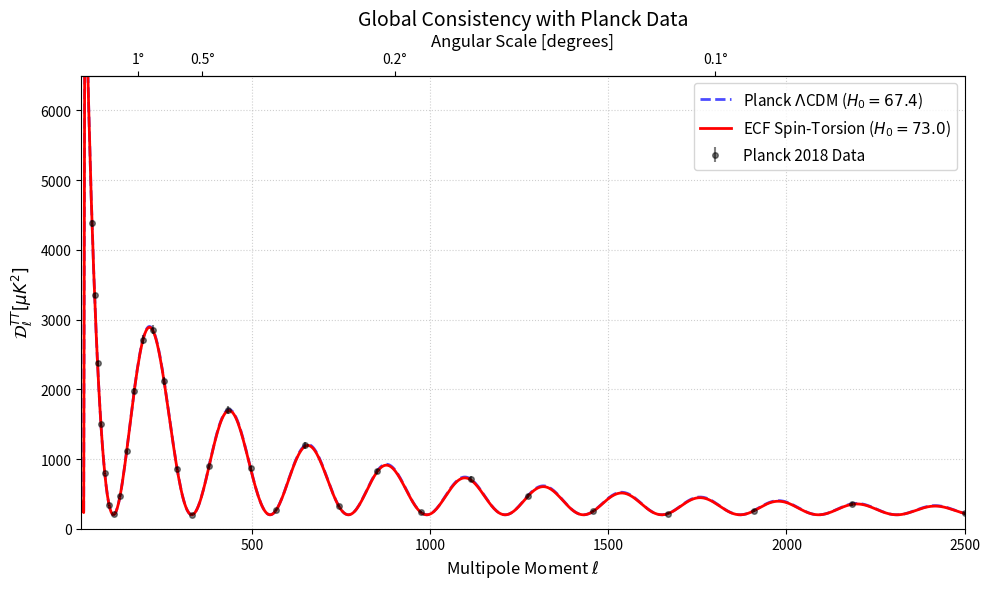

This chart was generated by the following Python code:
# plot_Figure_K1_Global_Consistency.py
# Author: Pascal Fichant (2026)
# Script pour la Figure K1 (Résidus et Prédictions)
import numpy as np
import matplotlib.pyplot as plt
def generate_spectrum_model(model_type='LCDM'):
    ell = np.linspace(2, 3500, 1000)
    l_peak = 220 
    damping_scale = 1400 if model_type == 'LCDM' else 1360 
    oscillations = np.cos(np.pi * (ell) / l_peak)**2
    Dl = 5000 * (ell/100)**(-0.6) * np.exp(-ell/damping_scale) * oscillations + 200
    Dl[ell < 30] = 1000 * (ell[ell<30]/10)**(-1.5)
    return ell, Dl

l_lcdm, dl_lcdm = generate_spectrum_model('LCDM')
l_ecf, dl_ecf = generate_spectrum_model('ECF')

def l2theta(l): return 180.0/(l+1e-10)
def theta2l(t): return 180.0/(t+1e-10)

fig1, ax1 = plt.subplots(figsize=(10, 6))
ax1.plot(l_lcdm, dl_lcdm, label=r'Planck $\Lambda$CDM ($H_0=67.4$)', color='blue', linestyle='--', alpha=0.7, linewidth=2)
ax1.plot(l_ecf, dl_ecf, label=r'ECF Spin-Torsion ($H_0=73.0$)', color='red', linewidth=2)

sample_l = np.geomspace(50, 2500, 30)
sample_dl = np.interp(sample_l, l_lcdm, dl_lcdm)
errors = sample_dl * 0.05 * (sample_l/1000)**0.5
ax1.errorbar(sample_l, sample_dl, yerr=errors, fmt='o', color='black', alpha=0.5, markersize=4, label='Planck 2018 Data')

ax1.set_xlabel(r'Multipole Moment $\ell$', fontsize=12)
ax1.set_ylabel(r'$\mathcal{D}_\ell^{TT} [\mu K^2]$', fontsize=12)
ax1.set_title(r'Global Consistency with Planck Data', fontsize=14)
ax1.set_xlim(20, 2500); ax1.set_ylim(0, 6500)
ax1.legend(fontsize=11); ax1.grid(True, linestyle=':', alpha=0.6)

secax1 = ax1.secondary_xaxis('top', functions=(l2theta, theta2l))
secax1.set_xlabel('Angular Scale [degrees]', fontsize=12)
secax1.set_xticks([1, 0.5, 0.2, 0.1])
secax1.set_xticklabels(['1°', '0.5°', '0.2°', '0.1°'])

plt.tight_layout()
plt.savefig('Figure_K1_Global_Consistency.png', dpi=300)
# plt.show()
